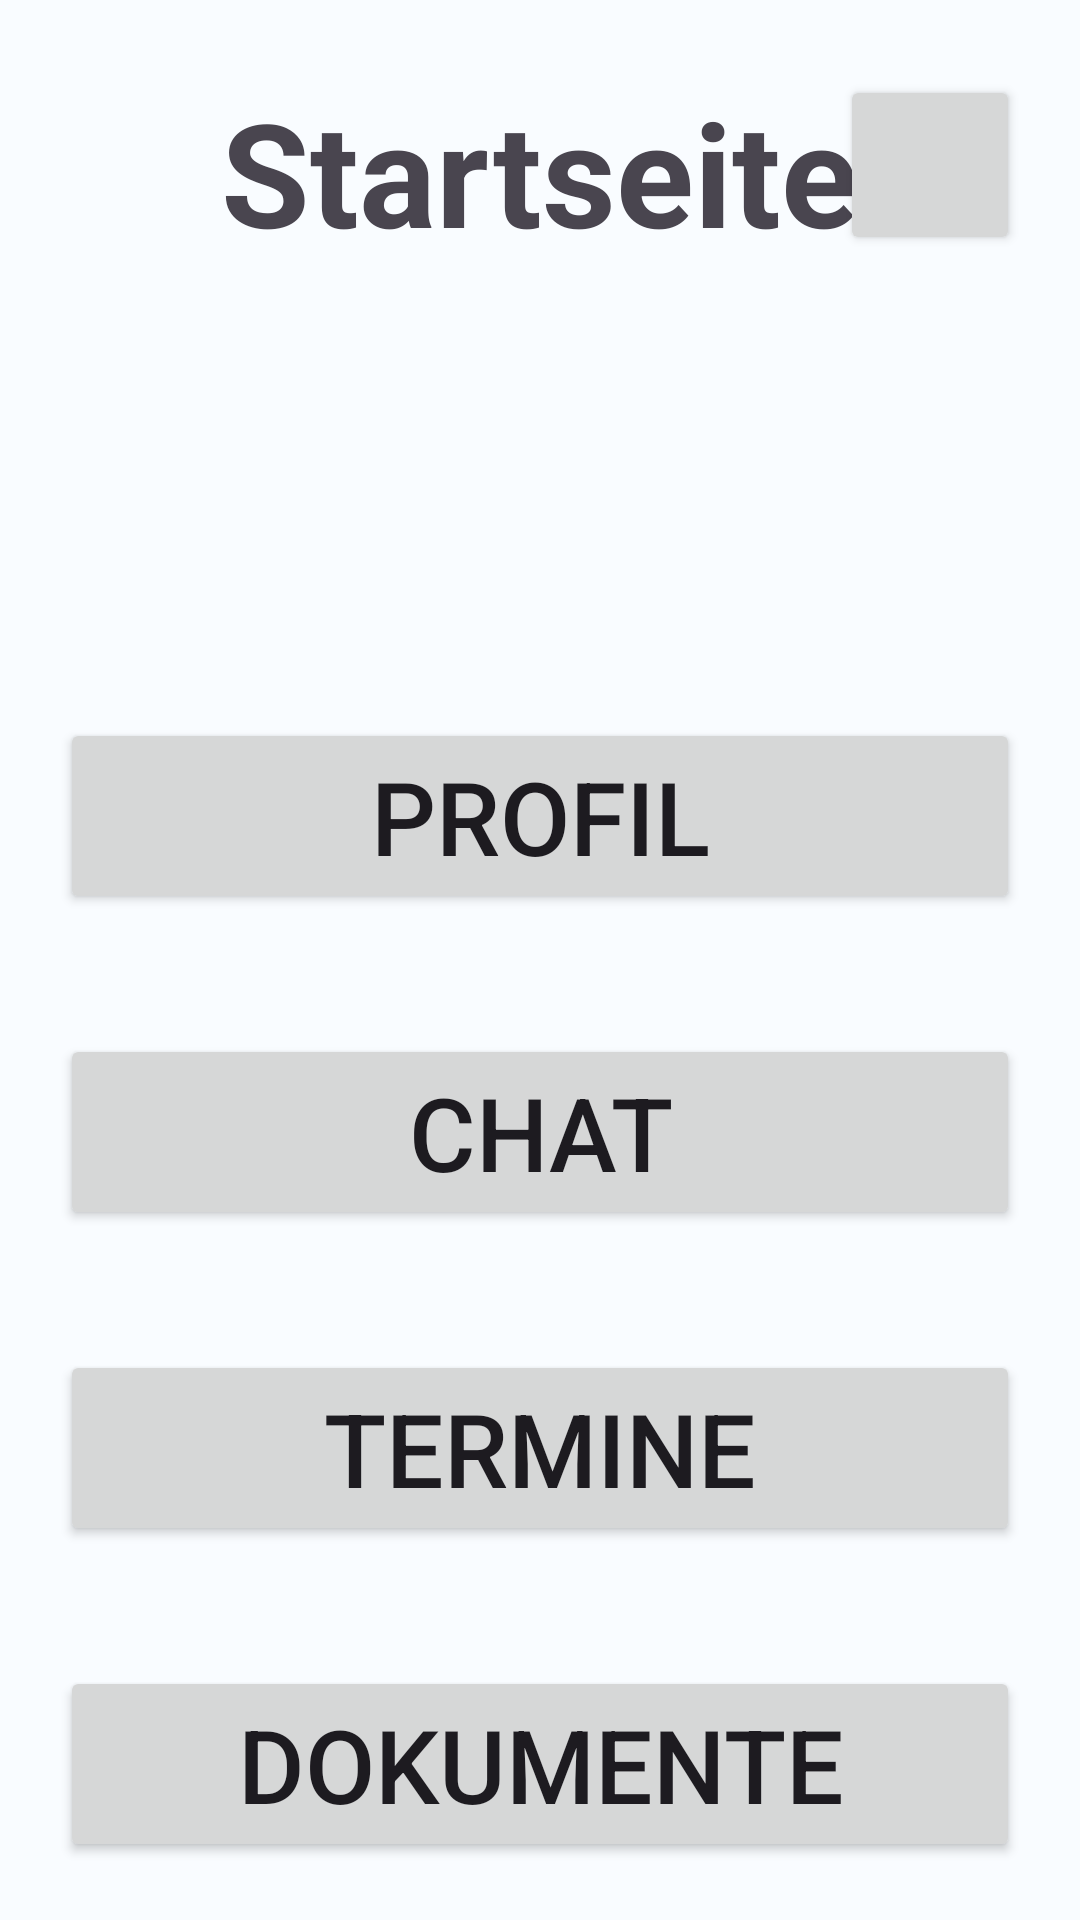

Write the Android layout XML for this screen, with the resource values it uses.
<!-- AndroidManifest.xml: application theme Theme.M3 -->
<!-- res/layout/activity_main.xml -->
<?xml version="1.0" encoding="utf-8"?>
<androidx.constraintlayout.widget.ConstraintLayout xmlns:android="http://schemas.android.com/apk/res/android"
    xmlns:app="http://schemas.android.com/apk/res-auto"
    xmlns:tools="http://schemas.android.com/tools"
    android:layout_width="match_parent"
    android:layout_height="match_parent"
    tools:context=".MainActivity">

    <TextView
        android:id="@+id/title"
        android:layout_width="wrap_content"
        android:layout_height="wrap_content"
        android:layout_marginTop="25dp"
        android:text="@string/startseite"
        android:textSize="48sp"
        android:textStyle="bold"
        app:layout_constraintEnd_toEndOf="parent"
        app:layout_constraintStart_toStartOf="parent"
        app:layout_constraintTop_toTopOf="parent" />

    <Button
        android:id="@+id/termin_button"
        android:layout_width="0dp"
        android:layout_height="wrap_content"
        android:layout_marginStart="20dp"
        android:layout_marginTop="40dp"
        android:layout_marginEnd="20dp"
        android:onClick="openTerminverwaltung"
        android:text="@string/termine"
        android:textSize="34sp"
        app:cornerRadius="10dp"
        app:layout_constraintEnd_toEndOf="parent"
        app:layout_constraintStart_toStartOf="parent"
        app:layout_constraintTop_toBottomOf="@+id/chat_button" />

    <Button
        android:id="@+id/profil_button"
        android:layout_width="0dp"
        android:layout_height="wrap_content"
        android:layout_marginStart="20dp"
        android:layout_marginTop="150dp"
        android:layout_marginEnd="20dp"
        android:onClick="openProfil"
        android:text="@string/profil"
        android:textSize="34sp"
        app:cornerRadius="10dp"
        app:layout_constraintEnd_toEndOf="parent"
        app:layout_constraintStart_toStartOf="parent"
        app:layout_constraintTop_toBottomOf="@+id/title" />

    <Button
        android:id="@+id/dokumente_button"
        android:layout_width="0dp"
        android:layout_height="wrap_content"
        android:layout_marginStart="20dp"
        android:layout_marginTop="40dp"
        android:layout_marginEnd="20dp"
        android:onClick="openDoks"
        android:text="@string/dokumente"
        android:textSize="34sp"
        app:cornerRadius="10dp"
        app:layout_constraintEnd_toEndOf="parent"
        app:layout_constraintStart_toStartOf="parent"
        app:layout_constraintTop_toBottomOf="@+id/termin_button" />

    <Button
        android:id="@+id/chat_button"
        android:layout_width="0dp"
        android:layout_height="wrap_content"
        android:layout_marginStart="20dp"
        android:layout_marginTop="40dp"
        android:layout_marginEnd="20dp"
        android:onClick="openChat"
        android:text="@string/chat"
        android:textSize="34sp"
        app:cornerRadius="10dp"
        app:layout_constraintEnd_toEndOf="parent"
        app:layout_constraintStart_toStartOf="parent"
        app:layout_constraintTop_toBottomOf="@+id/profil_button" />

    <Button
        android:id="@+id/searchButton"
        android:layout_width="60dp"
        android:layout_height="60dp"
        android:layout_marginEnd="20dp"
        android:insetTop="0dp"
        android:insetBottom="0dp"
        android:onClick="openSearch"
        android:paddingLeft="0dp"
        android:paddingTop="0dp"
        android:paddingRight="0dp"
        android:paddingBottom="0dp"
        app:cornerRadius="10dp"
        app:icon="@android:drawable/ic_menu_search"
        app:iconPadding="0dp"
        app:iconSize="60dp"
        app:layout_constraintEnd_toEndOf="parent"
        app:layout_constraintTop_toTopOf="@+id/title" />

</androidx.constraintlayout.widget.ConstraintLayout>
<!-- resources referenced by this layout -->
<resources>
  <string name="chat">Chat</string>
  <string name="dokumente">Dokumente</string>
  <string name="profil">Profil</string>
  <string name="startseite">Startseite</string>
  <string name="termine">Termine</string>
  <style name="Theme.M3" parent="Base.Theme.M3" />
  <style name="Base.Theme.M3" parent="Theme.Material3.DayNight.NoActionBar">
          
          
          <item name="colorPrimary">@color/a1_500</item>
          <item name="colorSecondary">@color/a1_100</item>
          <item name="colorAccent">@color/a1_100</item>
          <item name="android:background">@color/a1_10</item>
      </style>
  <color name="a1_500">@android:color/holo_blue_dark</color>
  <color name="a1_100">@android:color/holo_blue_light</color>
  <color name="a1_10">#FFFFFFFF</color>
</resources>
